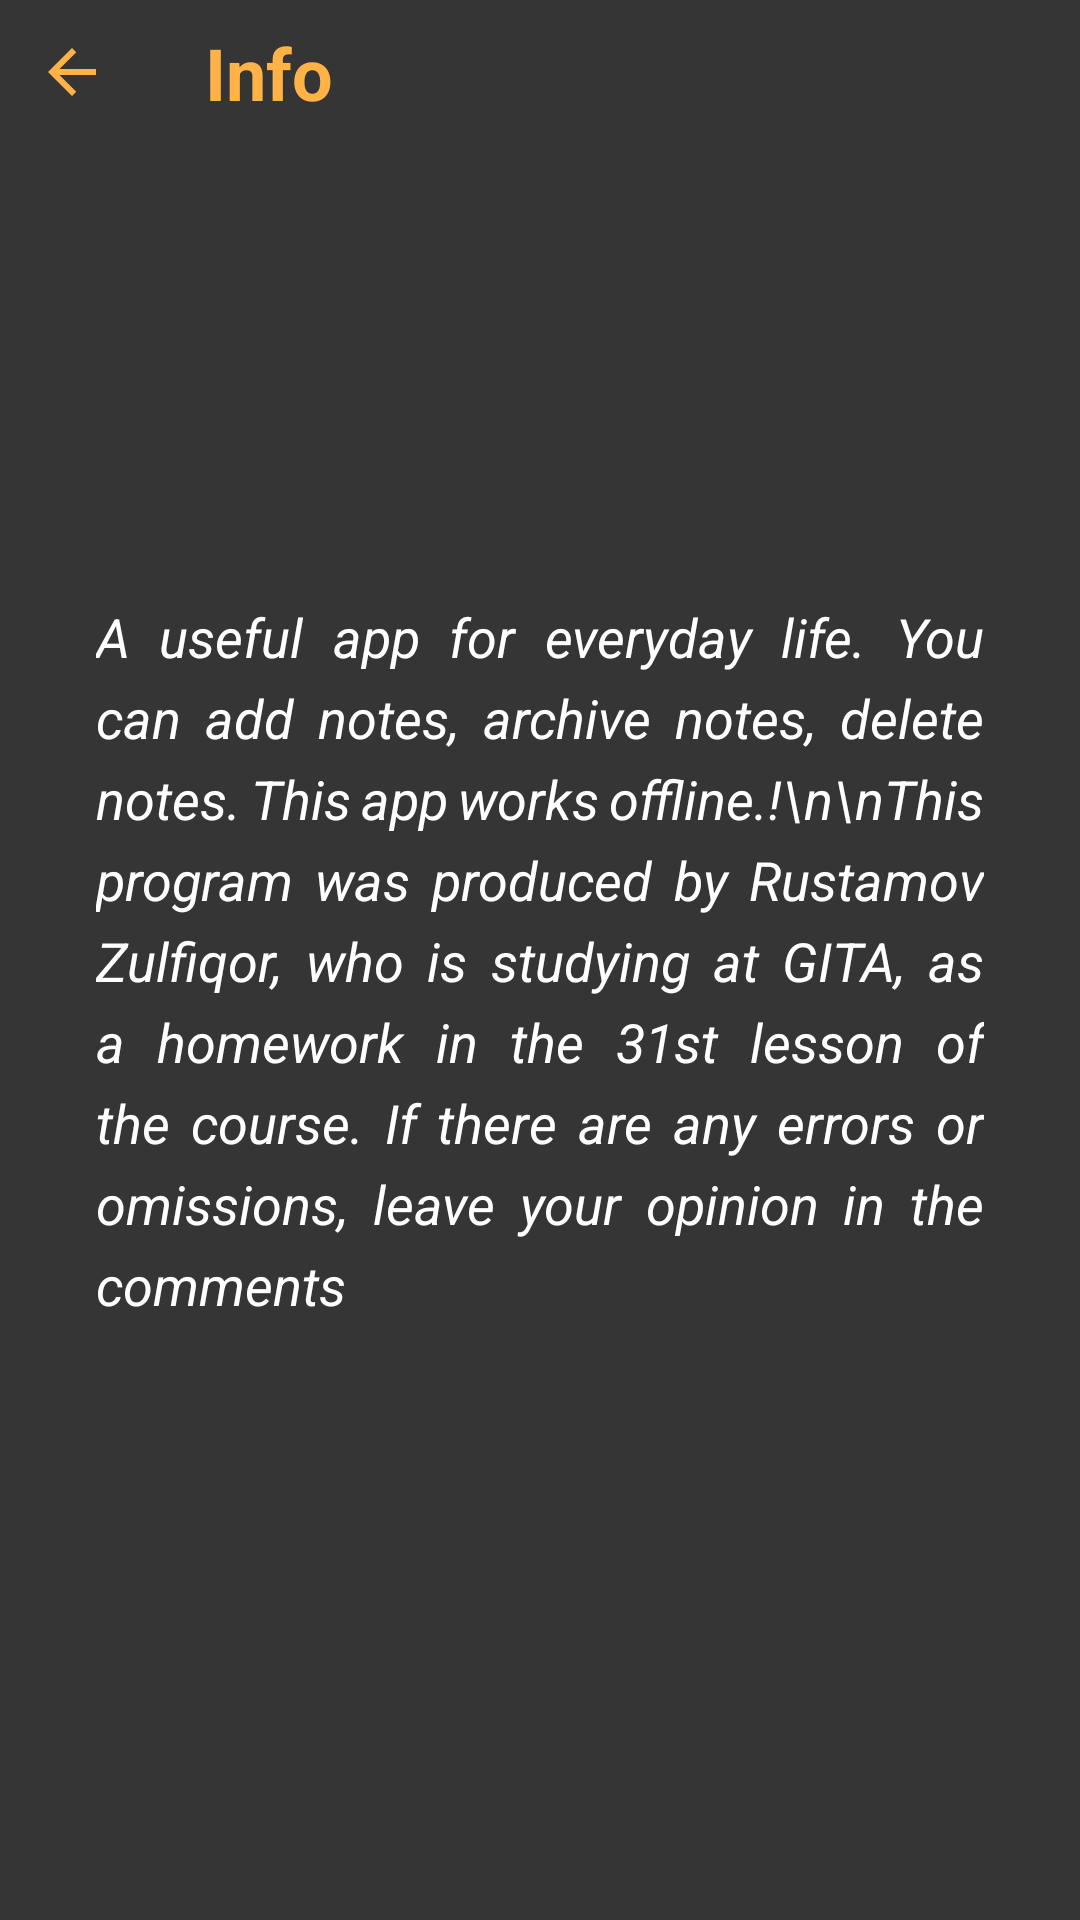

Layout XML and referenced resources for this Android screen:
<!-- AndroidManifest.xml: application theme Theme.MyNoteApp -->
<!-- res/layout/screen_info.xml -->
<?xml version="1.0" encoding="utf-8"?>
<androidx.constraintlayout.widget.ConstraintLayout xmlns:android="http://schemas.android.com/apk/res/android"
    android:layout_width="match_parent"
    android:layout_height="match_parent"
    xmlns:app="http://schemas.android.com/apk/res-auto"
    android:background="@color/background">
    <androidx.appcompat.widget.AppCompatImageView
        android:id="@+id/button_back_info"
        android:layout_width="wrap_content"
        android:layout_height="wrap_content"
        android:layout_margin="6dp"
        android:background="?selectableItemBackgroundBorderless"
        android:clickable="true"
        android:focusable="true"
        android:padding="6dp"
        android:src="@drawable/baseline_arrow_back_24"
        app:layout_constraintStart_toStartOf="parent"
        app:layout_constraintTop_toTopOf="parent" />

    <androidx.appcompat.widget.AppCompatTextView
        android:id="@+id/note_title_info"
        android:layout_width="wrap_content"
        android:layout_height="wrap_content"
        android:text="Info"
        android:textColor="@color/title_back"
        android:textSize="24sp"
        android:textStyle="bold"
        app:layout_constraintBottom_toBottomOf="@id/button_back_info"
        app:layout_constraintEnd_toEndOf="parent"
        app:layout_constraintHorizontal_bias="0.2"
        app:layout_constraintStart_toStartOf="@id/button_back_info"
        app:layout_constraintTop_toTopOf="@id/button_back_info" />
    <androidx.appcompat.widget.AppCompatTextView
        android:id="@+id/about"
        android:layout_width="wrap_content"
        android:layout_height="wrap_content"
        android:text="A useful app for everyday life. You can add notes, archive notes, delete notes. This app works offline.!\n\nThis program was produced by Rustamov Zulfiqor, who is studying at GITA, as a homework in the 31st lesson of the course. If there are any errors or omissions, leave your opinion in the comments"
        android:textColor="@color/white"
        android:justificationMode="inter_word"
        android:textStyle="italic"
        android:textSize="18sp"
        android:lineSpacingExtra="6dp"
        android:paddingHorizontal="32dp"
        app:layout_constraintBottom_toBottomOf="parent"
        app:layout_constraintEnd_toEndOf="parent"
        app:layout_constraintStart_toStartOf="parent"
        app:layout_constraintTop_toTopOf="parent" />

</androidx.constraintlayout.widget.ConstraintLayout>
<!-- resources referenced by this layout -->
<resources>
  <color name="background">#353535</color>
  <color name="title_back">#FFB347</color>
  <color name="white">#FFFFFF</color>
  
      //custom color
  <!-- drawable baseline_arrow_back_24 (drawable) -->
  <vector xmlns:android="http://schemas.android.com/apk/res/android"
      android:width="24dp"
      android:height="24dp"
      android:autoMirrored="true"
      android:tint="#FFB347"
      android:viewportWidth="24"
      android:viewportHeight="24">
      <path
          android:fillColor="@android:color/white"
          android:pathData="M20,11H7.83l5.59,-5.59L12,4l-8,8 8,8 1.41,-1.41L7.83,13H20v-2z" />
  </vector>
  <style name="Theme.MyNoteApp" parent="Theme.MaterialComponents.DayNight.NoActionBar">
          
          <item name="colorPrimary">@color/purple_500</item>
          <item name="colorPrimaryVariant">@color/purple_700</item>
          <item name="colorOnPrimary">@color/white</item>
          
          <item name="colorSecondary">@color/teal_200</item>
          <item name="colorSecondaryVariant">@color/teal_700</item>
          <item name="colorOnSecondary">@color/black</item>
          
          <item name="android:statusBarColor">?attr/colorPrimaryVariant</item>
          
          <item name="android:windowEnableSplitTouch">false</item>
      </style>
  <color name="purple_500">#FF6200EE</color>
  <color name="purple_700">#A66140</color>
  <color name="teal_200">#FF03DAC5</color>
  <color name="teal_700">#FF018786</color>
  <color name="black">#FF000000</color>
</resources>
